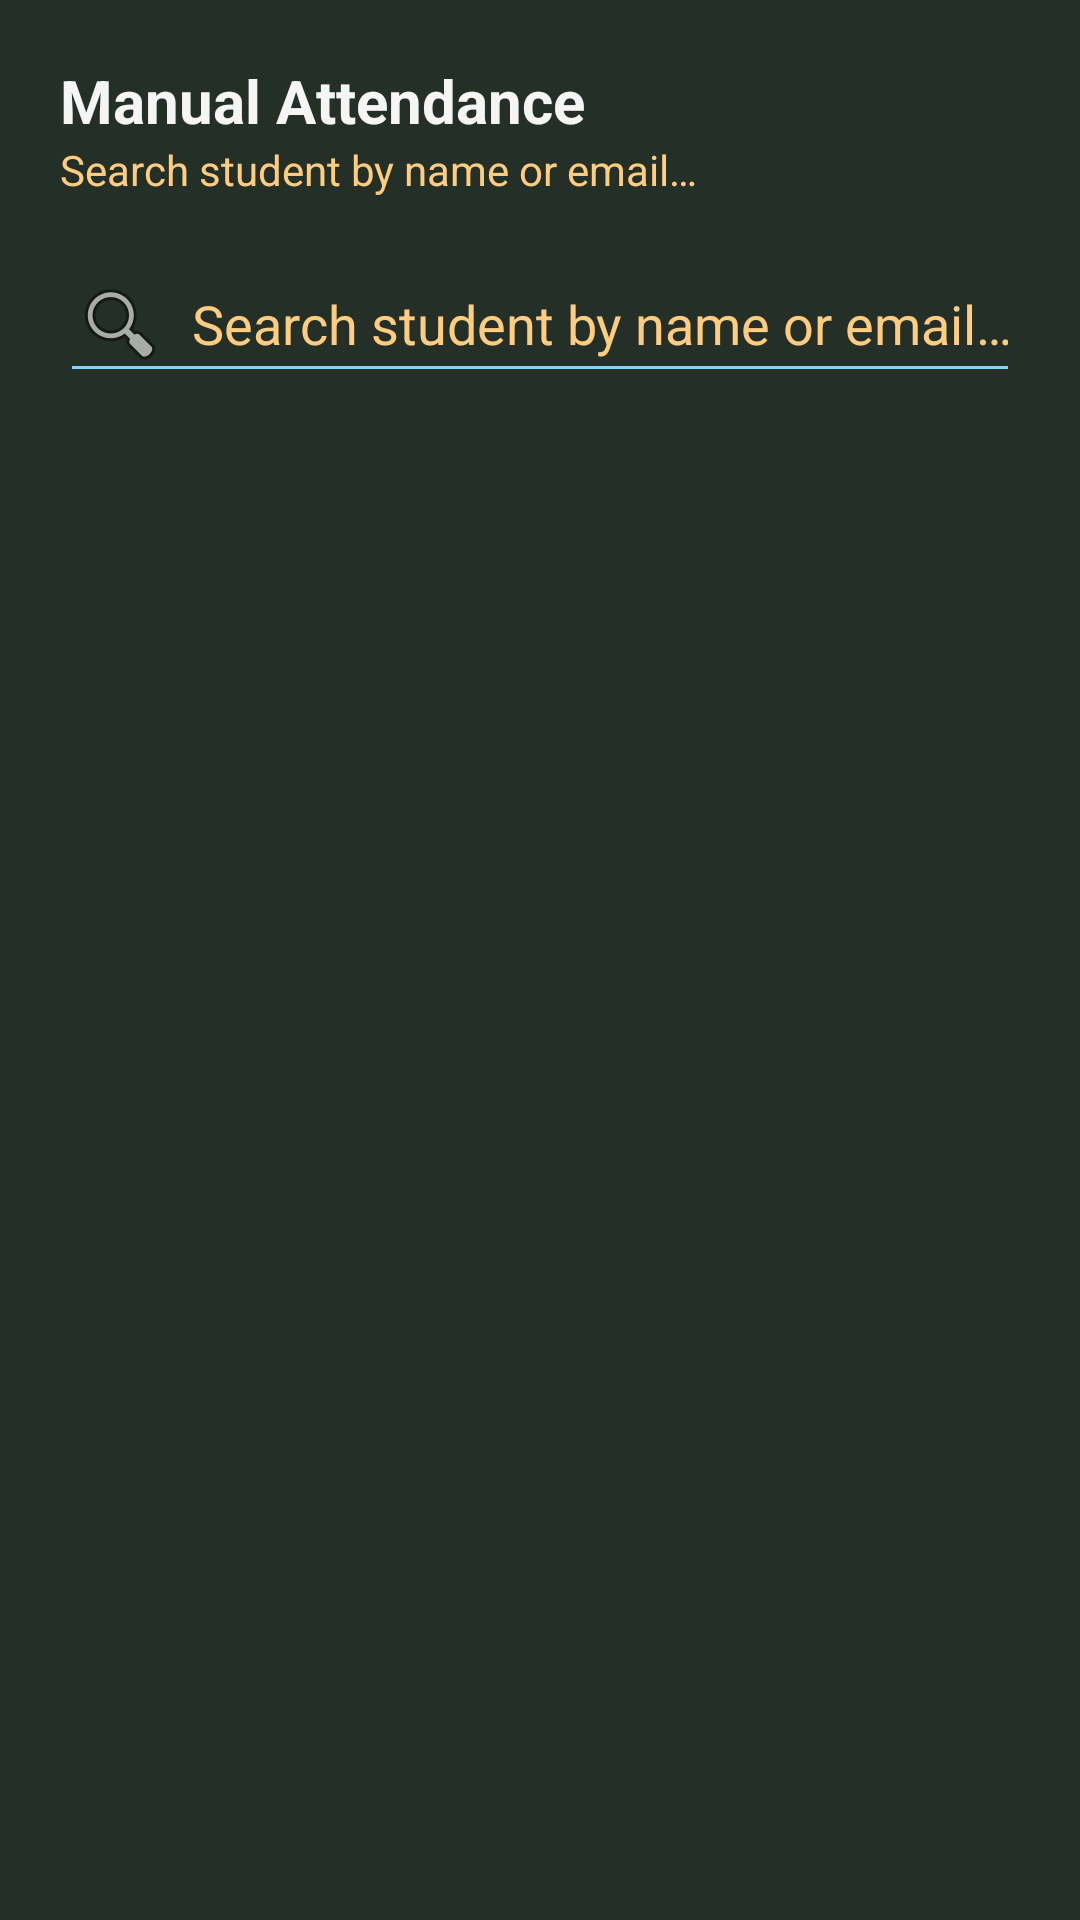

Here is an Android app screen rendered from its layout file. Give the layout XML and the strings, colors and styles it references.
<!-- AndroidManifest.xml: application theme Theme.Presensor -->
<!-- res/layout/dialog_search_student.xml -->
<?xml version="1.0" encoding="utf-8"?>
<LinearLayout xmlns:android="http://schemas.android.com/apk/res/android"
    xmlns:app="http://schemas.android.com/apk/res-auto"
    android:layout_width="match_parent"
    android:layout_height="wrap_content"
    android:background="?attr/colorSurface"
    android:orientation="vertical"
    android:padding="20dp">

    <TextView
        android:id="@+id/txtSearchStudentTitle"
        android:layout_width="wrap_content"
        android:layout_height="wrap_content"
        android:text="@string/title_manual_attendance"
        android:textSize="20sp"
        android:textStyle="bold"
        android:textColor="?android:attr/textColorPrimary" />

    <TextView
        android:id="@+id/txtSearchStudentHint"
        android:layout_width="wrap_content"
        android:layout_height="wrap_content"
        android:layout_marginBottom="16dp"
        android:text="@string/hint_search_student"
        android:textColor="?attr/descriptiveTextColor"
        android:textSize="14sp" />

    <EditText
        android:id="@+id/edtStudentSearch"
        android:layout_width="match_parent"
        android:layout_height="wrap_content"
        android:hint="@string/hint_search_student"
        android:textColor="?android:attr/textColorPrimary"
        android:textColorHint="?attr/descriptiveTextColor"
        android:drawableStart="@android:drawable/ic_menu_search"
        android:drawablePadding="8dp"
        android:singleLine="true" />

    <androidx.recyclerview.widget.RecyclerView
        android:id="@+id/rvStudentSearch"
        android:layout_width="match_parent"
        android:layout_height="320dp"
        android:layout_marginTop="8dp"
        android:clipToPadding="false"
        android:padding="8dp"
        android:background="#08000000" />

    <com.google.android.material.button.MaterialButton
        android:id="@+id/btnCreateNewStudent"
        android:layout_width="match_parent"
        android:layout_height="wrap_content"
        android:layout_marginTop="16dp"
        android:text="@string/action_register_new_student"
        android:visibility="gone"
        app:cornerRadius="8dp"
        android:padding="12dp"
        app:icon="@drawable/ic_add"
        android:textColor="?attr/colorOnPrimary"
        app:backgroundTint="?attr/colorPrimary"
        app:iconTint="?attr/colorOnPrimary" />

    <com.google.android.material.button.MaterialButton
        android:id="@+id/btnSecondaryAction"
        android:layout_width="match_parent"
        android:layout_height="wrap_content"
        android:layout_marginTop="8dp"
        android:text="@string/title_manual_attendance"
        android:visibility="gone"
        app:cornerRadius="8dp"
        android:padding="12dp"
        android:textColor="?attr/colorOnPrimary"
        app:backgroundTint="?attr/colorPrimary" />

</LinearLayout>
<!-- resources referenced by this layout -->
<resources>
  <string name="action_register_new_student">Register New Student</string>
  <string name="hint_search_student">Search student by name or email…</string>
  <string name="title_manual_attendance">Manual Attendance</string>
  <style name="Theme.Presensor" parent="Base.Theme.Presensor" />
  <style name="Base.Theme.Presensor" parent="Theme.MaterialComponents.DayNight.NoActionBar">
          <item name="colorPrimary">@color/chalk_white</item>
          <item name="colorOnPrimary">@color/blackboard_green</item>
  
          <item name="android:windowBackground">@color/blackboard_green</item>
          <item name="colorSurface">@color/surface_dark</item>
  
          <item name="android:statusBarColor">#141D16</item>
          <item name="android:windowLightStatusBar">false</item>
          <item name="android:textColorPrimary">@color/chalk_white</item>
          <item name="android:textColorSecondary" format="color">@color/chalk_blue</item>
          <item name="timestampColor" format="color">@color/chalk_teal</item>
          <item name="actionItemColor" format="color">@color/chalk_blue</item>
          <item name="descriptiveTextColor" format="color">@color/chalk_orange</item>
          <item name="cardFrameColor" format="color">@color/blackboard_frame</item>
          <item name="cardBackgroundColor" format="color">@color/blackboard_lighter_green</item>
  
          <item name="studentSkippedClassColor" format="color">@color/chalk_red</item>
          <item name="studentAttendedClassColor" format="color">@color/chalk_green</item>
      </style>
  <color name="chalk_white">#F5F5F5</color>
  <color name="blackboard_green">#1B261E</color>
  <color name="surface_dark">#243027</color>
  <color name="chalk_blue">#81D4FA</color>
  <color name="chalk_teal">#80CBC4</color>
  <color name="chalk_orange">#FFCC80</color>
  <color name="blackboard_frame">#40FFFFFF</color>
  <color name="blackboard_lighter_green">#243228</color>
  <color name="chalk_red">#EF9A9A</color>
  <color name="chalk_green">#C5E1A5</color>
</resources>
